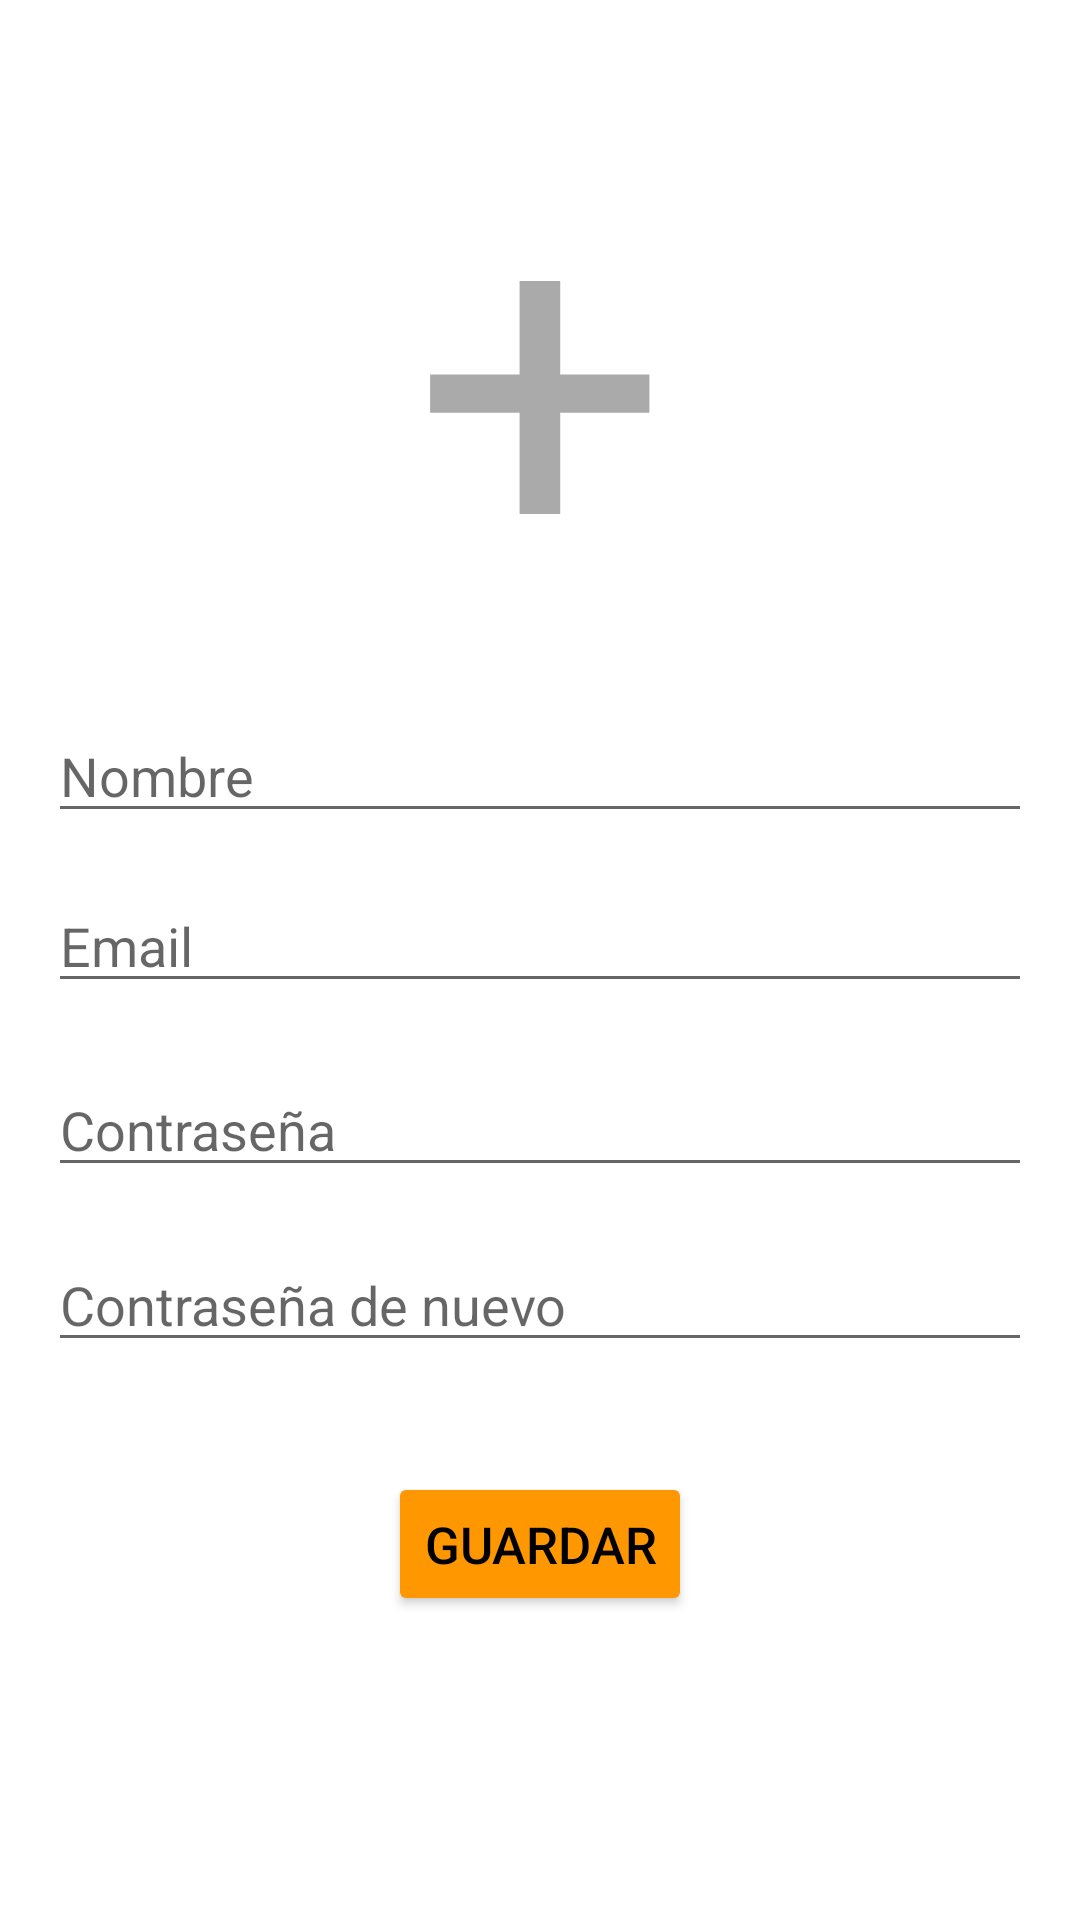

The Android layout XML behind this screen, and the referenced resources:
<!-- AndroidManifest.xml: application theme AplicacioTFG -->
<!-- res/layout/activity_register.xml -->
<?xml version="1.0" encoding="utf-8"?>
<androidx.constraintlayout.widget.ConstraintLayout xmlns:android="http://schemas.android.com/apk/res/android"
    xmlns:app="http://schemas.android.com/apk/res-auto"
    xmlns:tools="http://schemas.android.com/tools"
    android:id="@+id/activity_register"
    android:layout_width="match_parent"
    android:layout_height="match_parent"
    android:paddingLeft="16dp"
    android:paddingTop="16dp"
    android:paddingRight="16dp"
    android:paddingBottom="16dp"
    tools:context=".RegisterActivity"
    android:isScrollContainer="true">

    <ImageView
        android:id="@+id/logo"
        android:layout_width="150dp"
        android:layout_height="150dp"
        android:src="@drawable/avatar"
        app:layout_constraintBottom_toBottomOf="parent"
        app:layout_constraintEnd_toEndOf="parent"
        app:layout_constraintStart_toStartOf="parent"
        app:layout_constraintTop_toTopOf="parent"
        app:layout_constraintVertical_bias="0.07" />

    <TextView
        android:id="@+id/seleccioImatge"
        android:layout_width="150dp"
        android:layout_height="wrap_content"
        android:cursorVisible="true"
        android:text="+"
        android:textAlignment="center"
        android:textColor="@color/gris"
        android:textSize="150sp"
        app:layout_constraintBottom_toBottomOf="@+id/logo"
        app:layout_constraintEnd_toEndOf="@+id/logo"
        app:layout_constraintStart_toStartOf="@+id/logo"
        app:layout_constraintTop_toTopOf="@+id/logo" />

    <EditText
        android:id="@+id/nom"
        android:layout_width="0dp"
        android:layout_height="wrap_content"
        android:hint="Nombre"
        android:inputType="textEmailAddress"
        android:selectAllOnFocus="true"
        app:layout_constraintBottom_toBottomOf="parent"
        app:layout_constraintEnd_toEndOf="parent"
        app:layout_constraintStart_toStartOf="parent"
        app:layout_constraintTop_toBottomOf="@id/logo"
        app:layout_constraintVertical_bias="0.1" />

    <EditText
        android:id="@+id/email"
        android:layout_width="0dp"
        android:layout_height="wrap_content"
        android:hint="Email"
        android:inputType="textEmailAddress"
        android:selectAllOnFocus="true"
        app:layout_constraintBottom_toBottomOf="parent"
        app:layout_constraintEnd_toEndOf="parent"
        app:layout_constraintStart_toStartOf="parent"
        app:layout_constraintTop_toBottomOf="@id/nom"
        app:layout_constraintVertical_bias="0.05" />

    <EditText
        android:id="@+id/contra"
        android:layout_width="0dp"
        android:layout_height="wrap_content"
        android:layout_marginTop="8dp"
        android:freezesText="true"
        android:hint="Contraseña"
        android:imeOptions="actionDone"
        android:inputType="textPassword"
        android:selectAllOnFocus="true"
        app:layout_constraintBottom_toBottomOf="parent"
        app:layout_constraintEnd_toEndOf="parent"
        app:layout_constraintStart_toStartOf="parent"
        app:layout_constraintTop_toBottomOf="@+id/email"
        app:layout_constraintVertical_bias="0.05" />

    <EditText
        android:id="@+id/contra_repetida"
        android:layout_width="0dp"
        android:layout_height="wrap_content"
        android:layout_marginTop="8dp"
        android:freezesText="true"
        android:hint="Contraseña de nuevo"
        android:imeOptions="actionDone"
        android:inputType="textPassword"
        android:selectAllOnFocus="true"
        app:layout_constraintBottom_toBottomOf="parent"
        app:layout_constraintEnd_toEndOf="parent"
        app:layout_constraintStart_toStartOf="parent"
        app:layout_constraintTop_toBottomOf="@+id/contra"
        app:layout_constraintVertical_bias="0.05" />

    <androidx.appcompat.widget.AppCompatButton
        android:id="@+id/guardar"
        android:layout_width="wrap_content"
        android:layout_height="wrap_content"
        android:backgroundTint="@color/taronja"
        android:text="Guardar"
        android:textColor="@color/black"
        android:textSize="17sp"
        app:layout_constraintBottom_toBottomOf="parent"
        app:layout_constraintEnd_toEndOf="parent"
        app:layout_constraintStart_toStartOf="parent"
        app:layout_constraintTop_toBottomOf="@+id/contra_repetida"
        app:layout_constraintVertical_bias="0.3" />

</androidx.constraintlayout.widget.ConstraintLayout>
<!-- resources referenced by this layout -->
<resources>
  <color name="black">#FF000000</color>
  <color name="gris">@android:color/darker_gray</color>
  <color name="taronja">#FF9800</color>
  <style name="AplicacioTFG" parent="Theme.MaterialComponents.Light.NoActionBar">
          
          <item name="colorPrimary">@color/purple_500</item>
          <item name="colorPrimaryVariant">@color/purple_700</item>
          <item name="colorOnPrimary">@color/white</item>
          
          <item name="colorSecondary">@color/teal_200</item>
          <item name="colorSecondaryVariant">@color/teal_700</item>
          <item name="colorOnSecondary">@color/black</item>
          
          <item name="android:statusBarColor">@color/taronja</item>
          
          
          <item name="android:forceDarkAllowed">false</item>
      </style>
  <color name="purple_500">#FF6200EE</color>
  <color name="purple_700">#FF3700B3</color>
  <color name="white">#FFFFFFFF</color>
  <color name="teal_200">#FF03DAC5</color>
  <color name="teal_700">#FF018786</color>
</resources>
